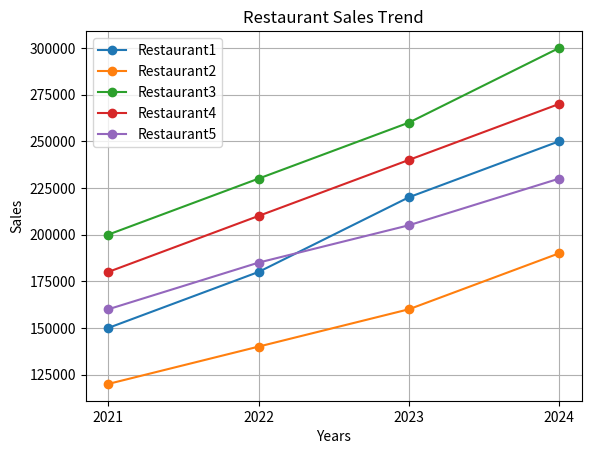

The script that saved this image:
#importing libraries

import numpy as np
import matplotlib.pyplot as plt

#Data: [restaurant_id , 2021 ,  2022 , 2023 , 2024]

sales_data = np.array ([
    [1, 150000, 180000, 220000, 250000],
    [2,  120000, 140000, 160000, 190000],
    [3,  200000, 230000, 260000, 300000],
    [4, 180000, 210000, 240000, 270000],
    [5,  160000, 185000, 205000, 230000]

])
print("\n")

#numpy theories in real world scenarios/databases

print("=== Zomato sales report ===")

print("\nSales data shape: " ,sales_data.shape)

print("Sales of first three restaurant:\n",sales_data[0:3])

#total sales per year
total_sales = np.sum(sales_data[:,1:], axis=0)
#axis=0 → perform operation column-wise (years)
print("Total sales per year: ", total_sales)

#total sales per restaurant
total = np.sum(sales_data[:,1:],axis=1)
#axis=1 → perform operation row-wise (restaurants)
print("Total sales per restaurant: ", total)

#minimum sale
min_sales = np.min(sales_data[:,1:], axis=1)
print("Minimum sales per restaurant: ", min_sales)

#maximum sale
max_sales = np.max(sales_data[:,1:], axis=0)
print("Maximum sales per year: ", max_sales)

#top restaurant
top_restaurant = np.argmax(total)
print("The top restaurant: ",sales_data[top_restaurant, 0])

#growth rate
growth = np.diff(sales_data[:,1:],axis=1)
print("Yearly Growth: ",growth)

#average sale
average_sales = np.average(sales_data[:,1:], axis=1)
print("Average sales per restaurat: ", average_sales)

#cumulative sales
cumsum = np.cumsum(sales_data[:,1:], axis=1)
print("Cumulative sum: ",cumsum)

#graph for cumulative sales
years = [2021, 2022, 2023, 2024]

for i in range(len(sales_data)):
    plt.plot(
        years ,
        sales_data[i,1:], 
        marker ='o',
        label = f"Restaurant{int(sales_data[i,0])}"
        )
plt.xticks(years)
plt.title("Restaurant Sales Trend")
plt.xlabel("Years")
plt.ylabel("Sales")
plt.grid(True)
plt.legend()
plt.savefig("Sales_trend.png")
plt.show()
